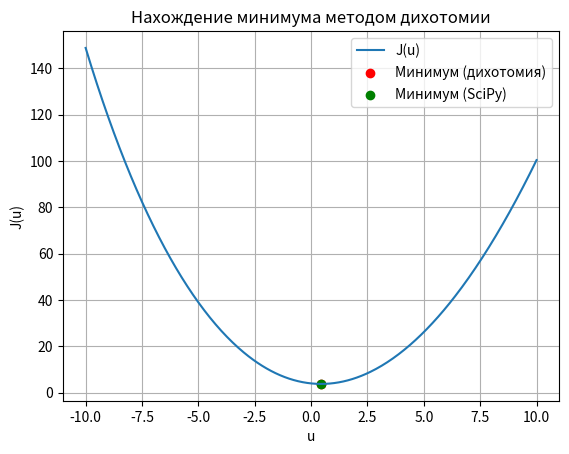

Python code for this plot:
import numpy as np
import matplotlib.pyplot as plt
from scipy.optimize import minimize_scalar

a = 4
b = -0.25

def J(u):
    return u**2 + a * np.exp(b * u)

def dichotomy_method(func, left, right, eps=1e-5, delta=1e-4, max_iter=10000):
    iteration = 0
    while abs(right - left) > eps and iteration < max_iter:
        x1 = (left + right - delta) / 2
        x2 = (left + right + delta) / 2
        f1, f2 = func(x1), func(x2)

        if f1 < f2:
            right = x2
        else:
            left = x1

        iteration += 1

    return (left + right) / 2

u_min = dichotomy_method(J, -10, 10)
J_min = J(u_min)

res = minimize_scalar(J, bounds=(-10, 10), method='bounded')

print("Метод дихотомии:")
print(f"u_min = {u_min:.6f}, J(u_min) = {J_min:.6f}")
print("\nSciPy minimize_scalar:")
print(f"u_min = {res.x:.6f}, J(u_min) = {res.fun:.6f}")

u = np.linspace(-10, 10, 400)
plt.plot(u, J(u), label='J(u)')
plt.scatter(u_min, J_min, color='red', label='Минимум (дихотомия)')
plt.scatter(res.x, res.fun, color='green', label='Минимум (SciPy)')
plt.title("Нахождение минимума методом дихотомии")
plt.xlabel("u")
plt.ylabel("J(u)")
plt.legend()
plt.grid(True)
plt.show()
